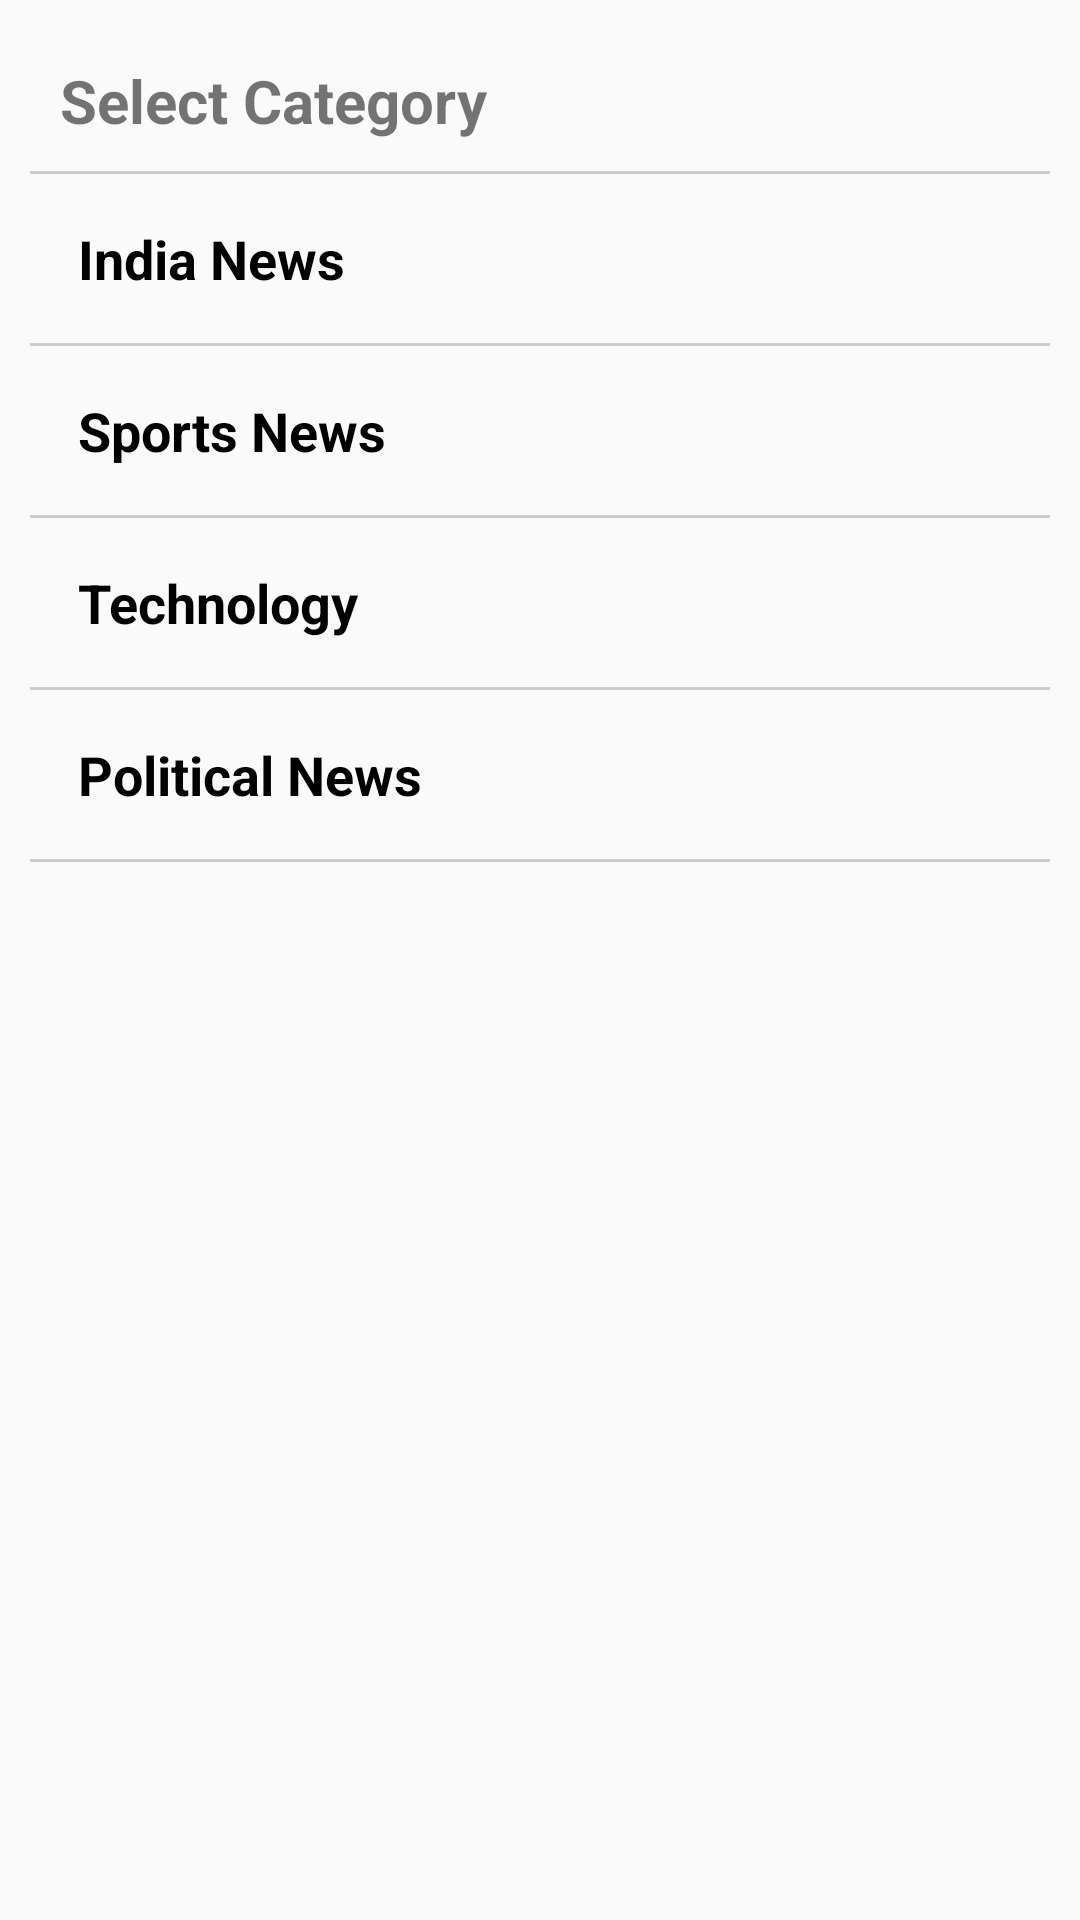

Layout XML and referenced resources for this Android screen:
<!-- AndroidManifest.xml: application theme AppTheme -->
<!-- res/layout/activity_main.xml -->
<?xml version="1.0" encoding="utf-8"?>
<LinearLayout
    xmlns:android="http://schemas.android.com/apk/res/android"
    android:layout_width="match_parent"
    android:layout_height="match_parent"
    android:orientation="vertical"
    android:padding="10dp"

    >
    <TextView
        android:layout_width="match_parent"
        android:layout_height="wrap_content"
        android:text="Select Category"
        android:textStyle="bold"
        android:textSize="20dp"
        android:padding="10dp"

        />
    <View
        android:background="#CCCCCC"
        android:layout_width = "fill_parent"
        android:layout_height="1dip"
        android:layout_centerVertical ="true"
        android:layout_alignParentTop="true"/>
    <TextView
        android:layout_width="match_parent"
        android:layout_height="wrap_content"
        android:text="India News"
        style="@style/CategoryStyle"
        android:id="@+id/india"
        />
    <View
        android:background="#CCCCCC"
        android:layout_width = "fill_parent"
        android:layout_height="1dip"
        android:layout_centerVertical ="true"
        android:layout_alignParentTop="true"/>
    <TextView
        android:layout_width="match_parent"
        android:layout_height="wrap_content"
        android:text="Sports News"
        style="@style/CategoryStyle"
        android:id="@+id/sports"
        />
    <View
        android:background="#CCCCCC"
        android:layout_width = "fill_parent"
        android:layout_height="1dip"
        android:layout_centerVertical ="true"
        android:layout_alignParentTop="true"/>
    <TextView
        android:layout_width="match_parent"
        android:layout_height="wrap_content"
        android:text="Technology"
        style="@style/CategoryStyle"
        android:id="@+id/tech"
        />
    <View
        android:background="#CCCCCC"
        android:layout_width = "fill_parent"
        android:layout_height="1dip"
        android:layout_centerVertical ="true"
        android:layout_alignParentTop="true"/>
    <TextView
        android:layout_width="match_parent"
        android:layout_height="wrap_content"
        android:text="Political News"
        style="@style/CategoryStyle"
        android:id="@+id/politics"
        />
    <View android:id="@+id/separator"
        android:background="#CCCCCC"
        android:layout_width = "fill_parent"
        android:layout_height="1dip"
        android:layout_centerVertical ="true"
        android:layout_alignParentTop="true"/>
</LinearLayout>
<!-- resources referenced by this layout -->
<resources>
  <style name="CategoryStyle">
          <item name="android:layout_width">match_parent</item>
          <item name="android:layout_height">30dp</item>
          <item name="android:gravity">center_vertical</item>
          <item name="android:padding">16dp</item>
  <item name="android:textColor">#000000</item>
          <item name="android:textStyle">bold</item>
          <item name="android:textAppearance">?android:textAppearanceMedium</item>
      </style>
  <style name="AppTheme" parent="Theme.AppCompat.Light.DarkActionBar">
          <item name="colorPrimary">@color/colorPrimary</item>
          <item name="colorPrimaryDark">@color/colorPrimaryDark</item>
          <item name="colorAccent">@color/colorAccent</item>
      </style>
  <color name="colorPrimary">#FF0000</color>
  <color name="colorPrimaryDark">#23303D</color>
  <color name="colorAccent">#10CAC9</color>
</resources>
